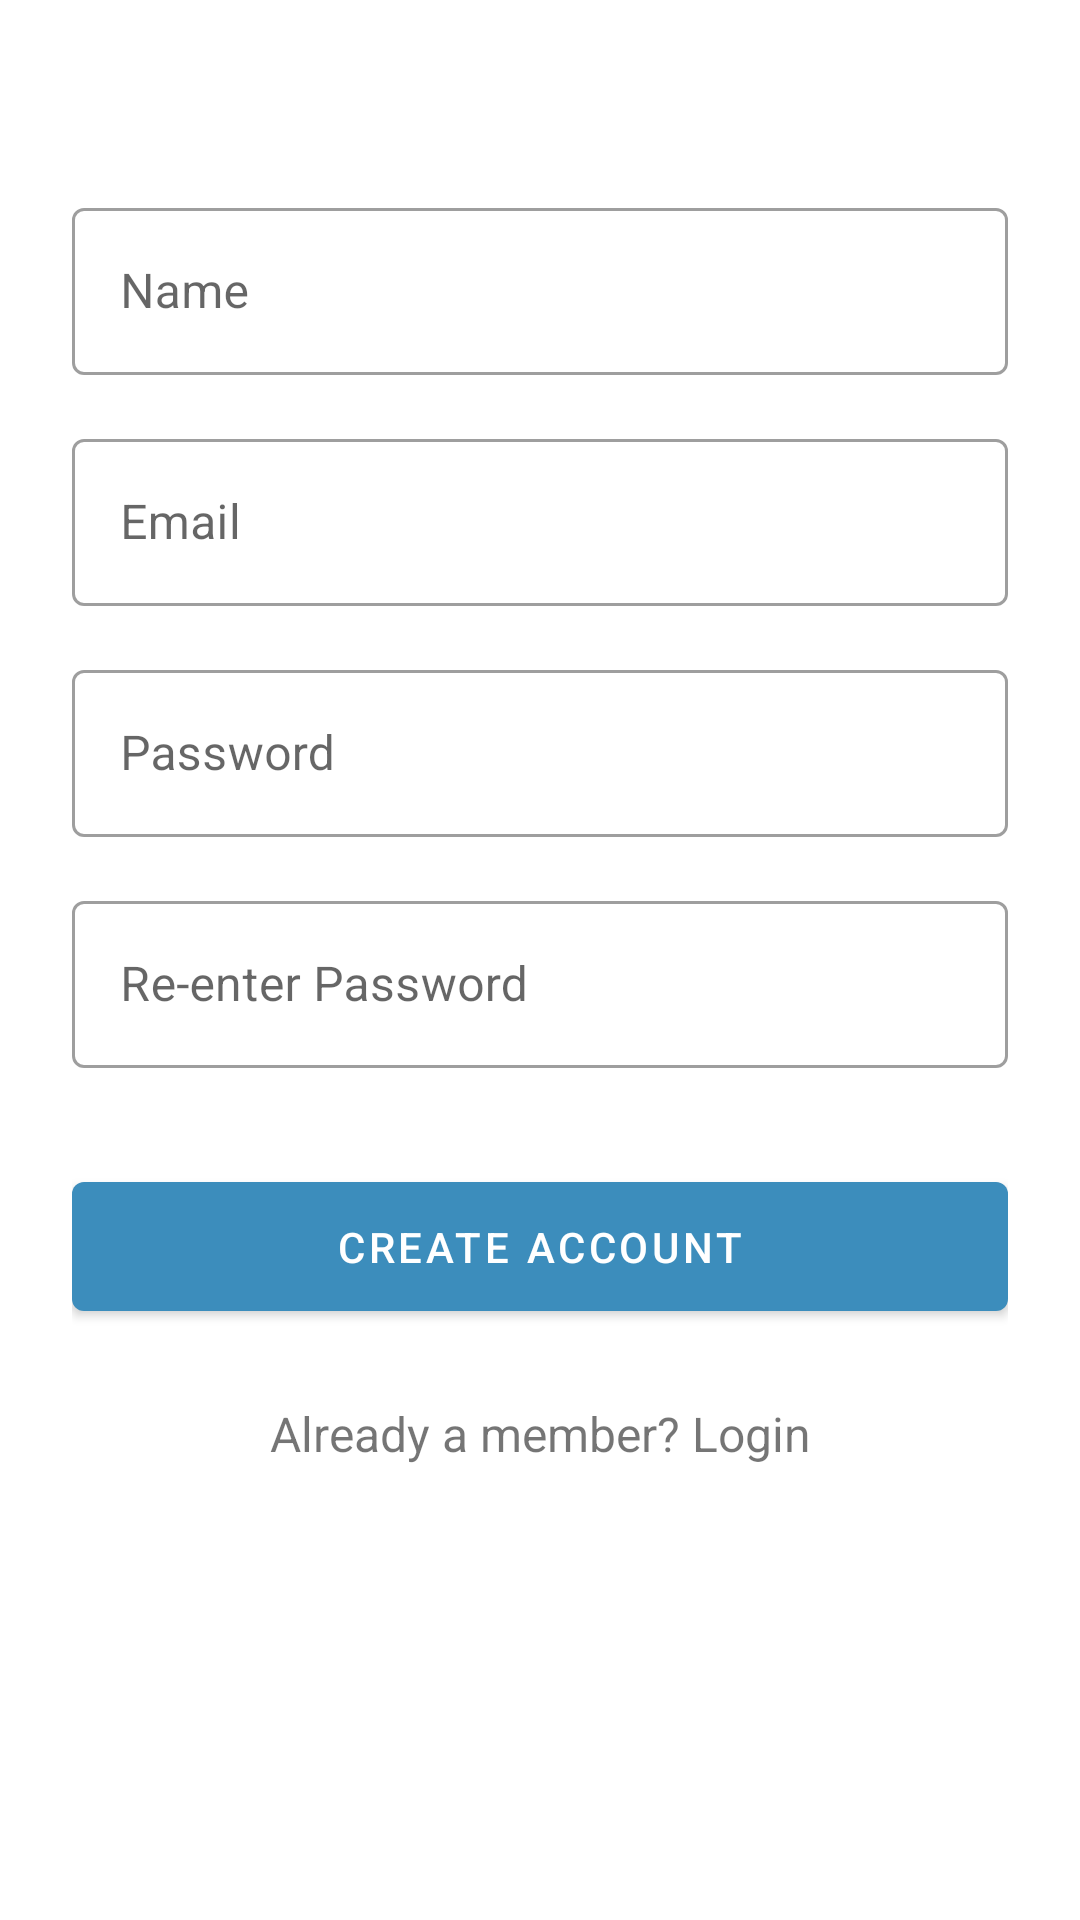

Reconstruct the res/layout file that produces this screen, plus the resources it refers to.
<!-- AndroidManifest.xml: application theme AppTheme -->
<!-- res/layout/activity_register.xml -->
<?xml version="1.0" encoding="utf-8"?>
<androidx.constraintlayout.widget.ConstraintLayout xmlns:android="http://schemas.android.com/apk/res/android"
    xmlns:app="http://schemas.android.com/apk/res-auto"
    xmlns:tools="http://schemas.android.com/tools"
    android:layout_width="match_parent"
    android:layout_height="match_parent"
    tools:context=".activities.RegisterActivity">

    <LinearLayout
        android:layout_width="match_parent"
        android:layout_height="match_parent"
        android:orientation="vertical"
        android:paddingTop="56dp"
        android:paddingLeft="24dp"
        android:paddingRight="24dp">

        
        <com.google.android.material.textfield.TextInputLayout
            android:layout_width="match_parent"
            android:layout_height="wrap_content"
            android:layout_marginTop="8dp"
            android:layout_marginBottom="8dp"
            style="@style/Widget.MaterialComponents.TextInputLayout.OutlinedBox">
            <com.google.android.material.textfield.TextInputEditText
                android:id="@+id/input_name"
                android:layout_width="match_parent"
                android:layout_height="wrap_content"
                android:inputType="textPersonName"
                android:hint="Name" />
        </com.google.android.material.textfield.TextInputLayout>

        
        <com.google.android.material.textfield.TextInputLayout
            android:layout_width="match_parent"
            android:layout_height="wrap_content"
            android:layout_marginTop="8dp"
            android:layout_marginBottom="8dp"
            style="@style/Widget.MaterialComponents.TextInputLayout.OutlinedBox">
            <com.google.android.material.textfield.TextInputEditText
                android:id="@+id/input_email"
                android:layout_width="match_parent"
                android:layout_height="wrap_content"
                android:inputType="textEmailAddress"
                android:hint="Email" />
        </com.google.android.material.textfield.TextInputLayout>

        
        <com.google.android.material.textfield.TextInputLayout
            android:layout_width="match_parent"
            android:layout_height="wrap_content"
            android:layout_marginTop="8dp"
            android:layout_marginBottom="8dp"
            style="@style/Widget.MaterialComponents.TextInputLayout.OutlinedBox">
            <com.google.android.material.textfield.TextInputEditText
                android:id="@+id/input_password"
                android:layout_width="match_parent"
                android:layout_height="wrap_content"
                android:inputType="textPassword"
                android:hint="Password"/>
        </com.google.android.material.textfield.TextInputLayout>

        
        <com.google.android.material.textfield.TextInputLayout
            android:layout_width="match_parent"
            android:layout_height="wrap_content"
            android:layout_marginTop="8dp"
            android:layout_marginBottom="8dp"
            style="@style/Widget.MaterialComponents.TextInputLayout.OutlinedBox">
            <com.google.android.material.textfield.TextInputEditText
                android:id="@+id/input_password_confirm"
                android:layout_width="match_parent"
                android:layout_height="wrap_content"
                android:inputType="textPassword"
                android:hint="Re-enter Password"/>
        </com.google.android.material.textfield.TextInputLayout>

        
        <com.google.android.material.button.MaterialButton
            android:id="@+id/button_register"
            android:layout_width="fill_parent"
            android:layout_height="wrap_content"
            android:layout_marginTop="24dp"
            android:layout_marginBottom="24dp"
            android:padding="12dp"
            android:text="Create Account"/>

        <TextView android:id="@+id/link_login"
            android:layout_width="fill_parent"
            android:layout_height="wrap_content"
            android:layout_marginBottom="24dp"
            android:text="Already a member? Login"
            android:gravity="center"
            android:textSize="16dip"/>

    </LinearLayout>

</androidx.constraintlayout.widget.ConstraintLayout>
<!-- resources referenced by this layout -->
<resources>
  <style name="AppTheme" parent="Theme.MaterialComponents.DayNight.NoActionBar">
          
          <item name="colorPrimary">@color/colorPrimary</item>
          <item name="colorPrimaryDark">@color/colorPrimaryDark</item>
          <item name="colorAccent">@color/colorAccent</item>
      </style>
  <color name="colorPrimary">#3c8dbc</color>
  <color name="colorPrimaryDark">#31749b</color>
  <color name="colorAccent">#FFFFFF</color>
</resources>
